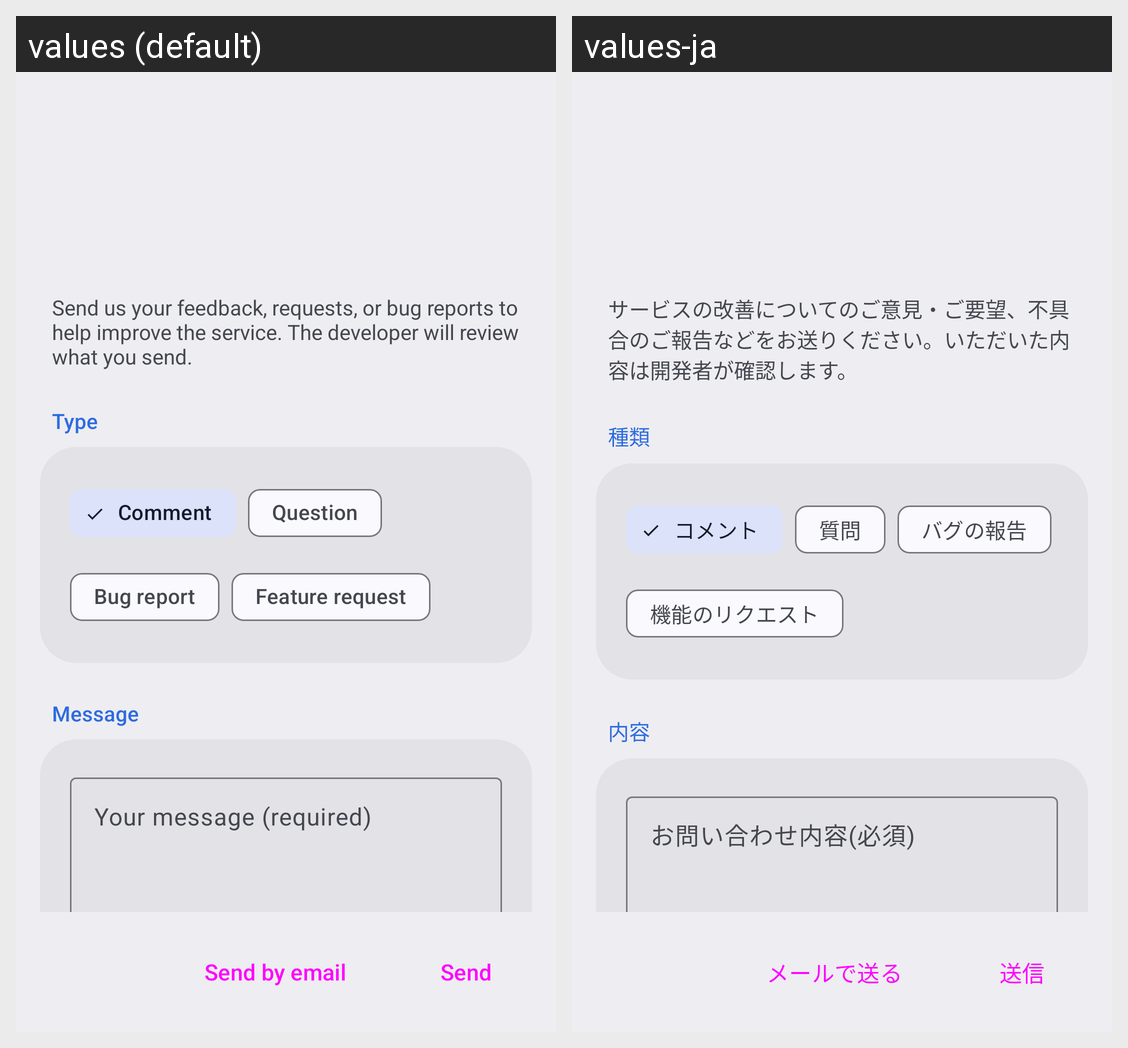

This grid shows one Android layout under two languages. Give, for every string resource on the screen, its name, the default text and each shown locale's text.
Android screen res/layout/activity_contact.xml rendered under 2 locales, left to right: values (default), values-ja. Device: Nexus 5 (rendered at 1080×1920; each locale shown at half size, 540×960, under a caption strip naming it); theme Base.Theme.AozoraTools.
Strings drawn on this screen, with the default value and each locale's value (text and hints the layout hard-codes, and strings that could not be matched under every locale, appear in the picture but are not listed):

i18n_8afec33e0b
  values: Send us your feedback, requests, or bug reports to help improve the service. The developer will review what you send.
  values-ja: サービスの改善についてのご意見・ご要望、不具合のご報告などをお送りください。いただいた内容は開発者が確認します。

i18n_e84e1edfad
  values: Type
  values-ja: 種類

i18n_2f02d461f7
  values: Comment
  values-ja: コメント

i18n_1aa3f84abb
  values: Question
  values-ja: 質問

i18n_9ed2b3f089
  values: Bug report
  values-ja: バグの報告

i18n_4ca65593a2
  values: Feature request
  values-ja: 機能のリクエスト

i18n_2d711b09bd
  values: Message
  values-ja: 内容

i18n_3229560176
  values: Your message (required)
  values-ja: お問い合わせ内容(必須)

i18n_24aca3c516
  values: Send by email
  values-ja: メールで送る

i18n_ad44d10e40
  values: Send
  values-ja: 送信
